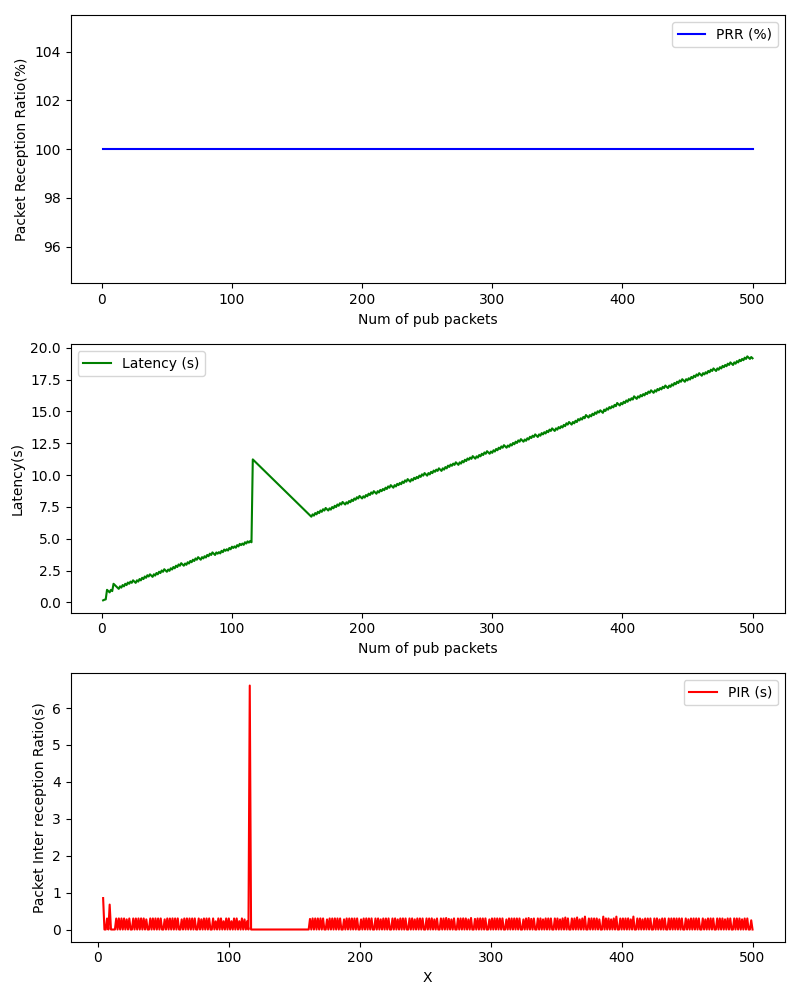

Data behind this chart, as committed beside it:
, Num of pub packets, PRR (%), Latency (s), PIR (s)
0, 1, 100.0, 0.1569, 
1, 2, 100.0, 0.2062, 
2, 3, 100.0, 0.2315, 
3, 4, 100.0, 0.9834, 0.8522
4, 5, 100.0, 0.8836, 0.0005438
5, 6, 100.0, 0.7837, 0.0004451
6, 7, 100.0, 0.9821, 0.2988
7, 8, 100.0, 0.8824, 0.0005467
8, 9, 100.0, 1.458, 0.6756
9, 10, 100.0, 1.358, 0.0005164
10, 11, 100.0, 1.258, 0.0005398
11, 12, 100.0, 1.158, 0.0006566
12, 13, 100.0, 1.059, 0.0007079
13, 14, 100.0, 1.256, 0.298
14, 15, 100.0, 1.157, 0.0004652
15, 16, 100.0, 1.357, 0.3004
16, 17, 100.0, 1.256, 0.0002007
17, 18, 100.0, 1.456, 0.2998
18, 19, 100.0, 1.356, 0.0002584
19, 20, 100.0, 1.555, 0.2995
20, 21, 100.0, 1.455, 0.0006373
21, 22, 100.0, 1.63, 0.2754
22, 23, 100.0, 1.531, 0.0009301
23, 24, 100.0, 1.73, 0.2993
24, 25, 100.0, 1.63, 0.0006299
25, 26, 100.0, 1.53, 0.0004733
26, 27, 100.0, 1.729, 0.2993
27, 28, 100.0, 1.629, 0.0003085
28, 29, 100.0, 1.828, 0.2991
29, 30, 100.0, 1.728, 0.0002177
30, 31, 100.0, 1.928, 0.3001
31, 32, 100.0, 1.828, 0.0005341
32, 33, 100.0, 2.029, 0.3016
33, 34, 100.0, 1.929, 0.0004349
34, 35, 100.0, 2.128, 0.2995
35, 36, 100.0, 2.028, 0.0005088
36, 37, 100.0, 2.202, 0.2742
37, 38, 100.0, 2.102, 0.0004559
38, 39, 100.0, 2.003, 0.0004411
39, 40, 100.0, 2.203, 0.3002
40, 41, 100.0, 2.102, 0.0002782
41, 42, 100.0, 2.302, 0.2999
42, 43, 100.0, 2.202, 0.0005829
43, 44, 100.0, 2.402, 0.3004
44, 45, 100.0, 2.302, 0.0002413
45, 46, 100.0, 2.501, 0.2993
46, 47, 100.0, 2.401, 0.0003097
47, 48, 100.0, 2.601, 0.2999
48, 49, 100.0, 2.501, 0.0002818
49, 50, 100.0, 2.401, 0.0001814
50, 51, 100.0, 2.576, 0.2752
51, 52, 100.0, 2.476, 0.000531
52, 53, 100.0, 2.676, 0.3001
53, 54, 100.0, 2.576, 0.001044
54, 55, 100.0, 2.775, 0.2987
55, 56, 100.0, 2.675, 0.0002491
56, 57, 100.0, 2.876, 0.3014
57, 58, 100.0, 2.776, 0.0002515
58, 59, 100.0, 2.975, 0.3
59, 60, 100.0, 2.875, 0.0002372
... 440 more rows
